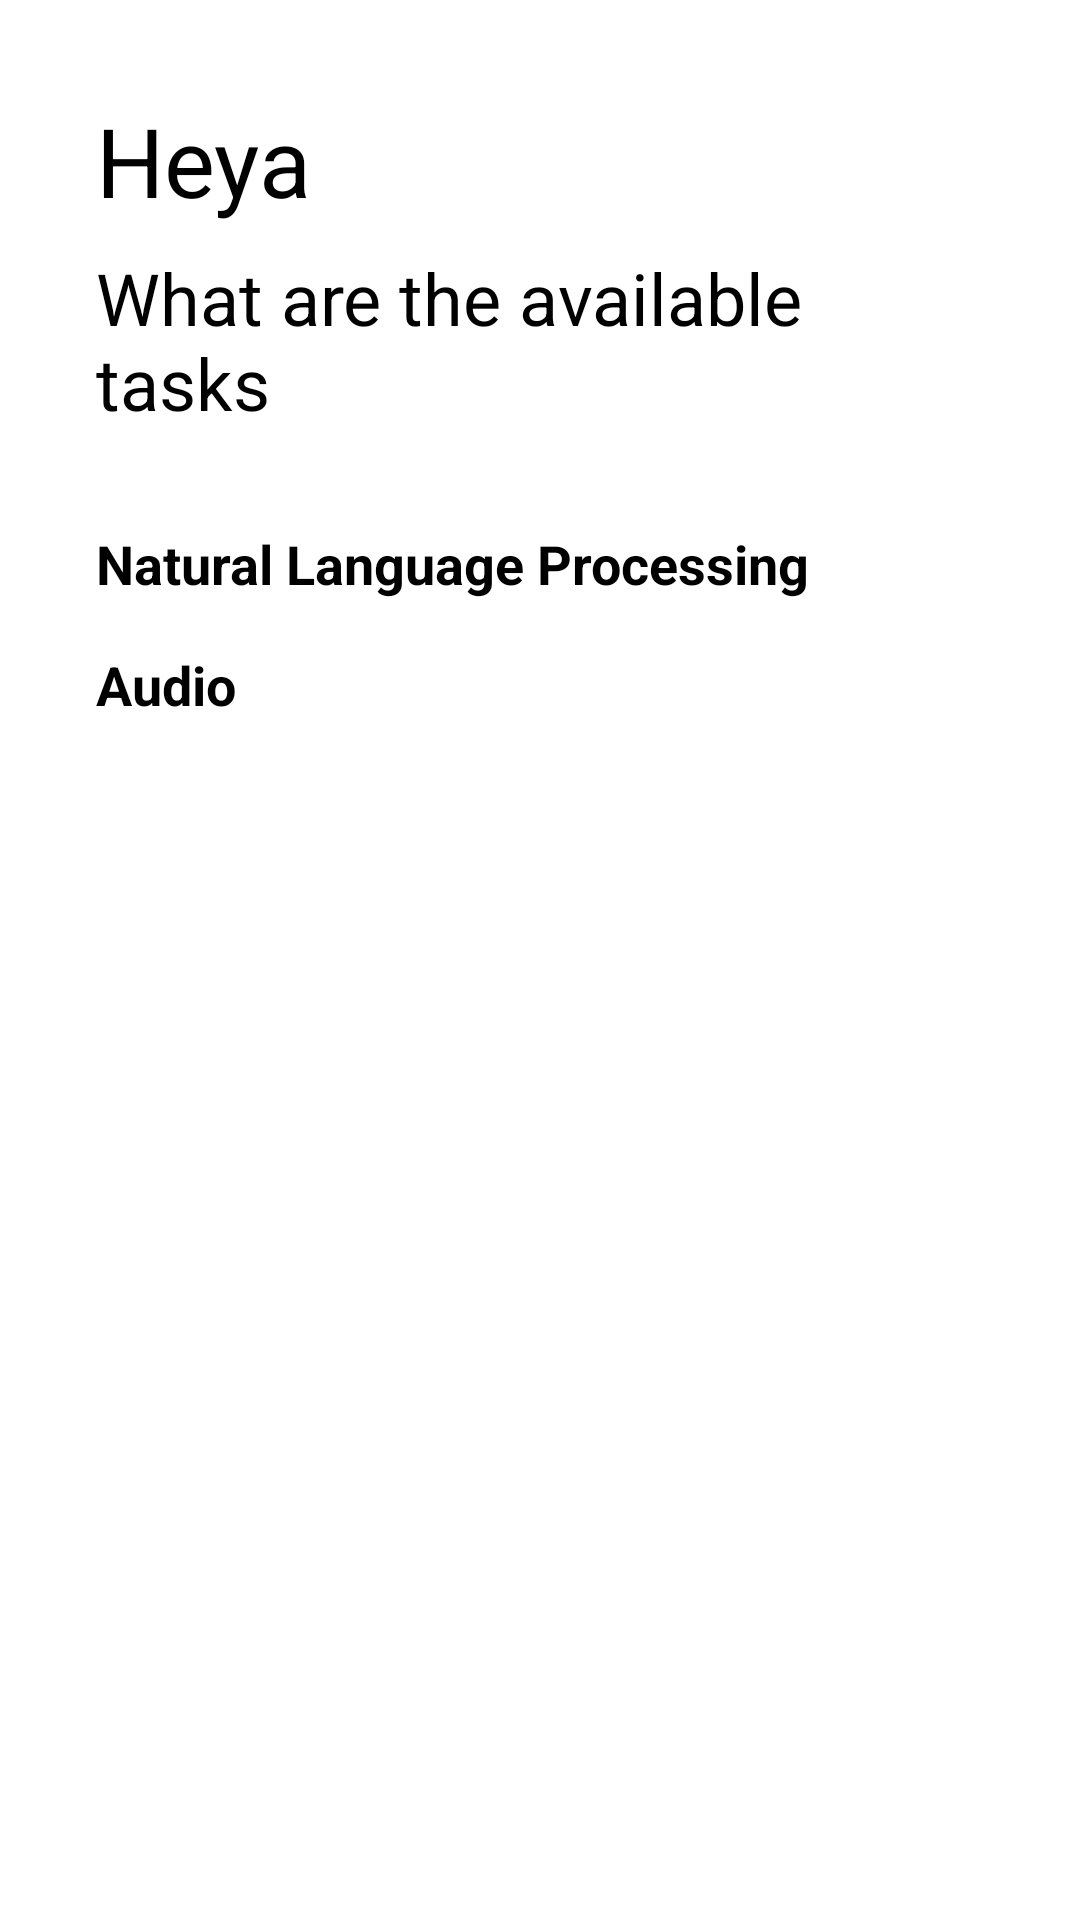

Produce the Android XML layout that renders to this screen, including the resource entries it uses.
<!-- AndroidManifest.xml: application theme Theme.ChillMobile -->
<!-- res/layout/activity_main.xml -->
<?xml version="1.0" encoding="utf-8"?>
<androidx.constraintlayout.widget.ConstraintLayout xmlns:android="http://schemas.android.com/apk/res/android"
    xmlns:app="http://schemas.android.com/apk/res-auto"
    xmlns:tools="http://schemas.android.com/tools"
    android:layout_width="match_parent"
    android:layout_height="match_parent"
    tools:context=".ui.main.MainActivity">

    <TextView
        android:id="@+id/tv_main_title"
        style="@style/style_text_title"
        android:layout_width="0dp"
        android:layout_height="wrap_content"
        android:layout_marginStart="32dp"
        android:layout_marginTop="32dp"
        android:layout_marginEnd="32dp"
        android:text="Heya"
        app:layout_constraintEnd_toEndOf="parent"
        app:layout_constraintStart_toStartOf="parent"
        app:layout_constraintTop_toTopOf="parent" />

    <TextView
        android:id="@+id/tv_main_subtitle"
        style="@style/style_text_subtitle"
        android:layout_width="0dp"
        android:layout_height="wrap_content"
        android:layout_marginStart="32dp"
        android:layout_marginTop="8dp"
        android:layout_marginEnd="32dp"
        android:text="What are the available tasks"
        app:layout_constraintEnd_toEndOf="parent"
        app:layout_constraintStart_toStartOf="parent"
        app:layout_constraintTop_toBottomOf="@+id/tv_main_title" />

    <TextView
        android:id="@+id/tv_main_task_nlp"
        style="@style/style_text_subtitle"
        android:layout_width="0dp"
        android:layout_height="wrap_content"
        android:layout_marginStart="32dp"
        android:layout_marginTop="32dp"
        android:layout_marginEnd="32dp"
        android:text="Natural Language Processing"
        android:textSize="18sp"
        android:textStyle="bold"
        app:layout_constraintEnd_toEndOf="parent"
        app:layout_constraintStart_toStartOf="parent"
        app:layout_constraintTop_toBottomOf="@+id/tv_main_subtitle" />


    <androidx.recyclerview.widget.RecyclerView
        android:id="@+id/rv_main_nlp"
        android:layout_width="match_parent"
        android:layout_height="wrap_content"
        android:layout_marginStart="32dp"
        android:layout_marginTop="8dp"
        android:layout_marginEnd="32dp"
        app:layout_constraintEnd_toEndOf="parent"
        app:layout_constraintStart_toStartOf="parent"
        app:layout_constraintTop_toBottomOf="@+id/tv_main_task_nlp" />

    <TextView
        android:id="@+id/tv_main_task_audio"
        style="@style/style_text_subtitle"
        android:layout_width="0dp"
        android:layout_height="wrap_content"
        android:layout_marginStart="32dp"
        android:layout_marginTop="8dp"
        android:layout_marginEnd="32dp"
        android:text="Audio"
        android:textSize="18sp"
        android:textStyle="bold"
        app:layout_constraintEnd_toEndOf="parent"
        app:layout_constraintStart_toStartOf="parent"
        app:layout_constraintTop_toBottomOf="@+id/rv_main_nlp" />


    <androidx.recyclerview.widget.RecyclerView
        android:id="@+id/rv_main_audio"
        android:layout_width="match_parent"
        android:layout_height="wrap_content"
        android:layout_marginStart="32dp"
        android:layout_marginTop="8dp"

        app:layout_constraintEnd_toEndOf="parent"
        app:layout_constraintStart_toStartOf="parent"
        app:layout_constraintTop_toBottomOf="@+id/tv_main_task_audio" />

</androidx.constraintlayout.widget.ConstraintLayout>
<!-- resources referenced by this layout -->
<resources>
  <style name="style_text_subtitle" parent="style_text_black">
          <item name="android:textSize">24sp</item>
      </style>
  <style name="style_text_title" parent="style_text_black">
          <item name="android:textSize">32sp</item>
  
      </style>
  <style name="Theme.ChillMobile" parent="Theme.MaterialComponents.DayNight.DarkActionBar">
          
          <item name="colorPrimary">@color/purple_500</item>
          <item name="colorPrimaryVariant">@color/purple_700</item>
          <item name="colorOnPrimary">@color/white</item>
          
          <item name="colorSecondary">@color/teal_200</item>
          <item name="colorSecondaryVariant">@color/teal_700</item>
          <item name="colorOnSecondary">@color/black</item>
          
          <item name="android:statusBarColor">?attr/colorPrimaryVariant</item>
          
      </style>
  <style name="style_text_black">
          <item name="android:textColor">@color/black</item>
      </style>
  <color name="white">#FFFFFFFF</color>
  <color name="black">#FF000000</color>
  <!-- not gathered from this repository: default colours our renderer supplied (Android Studio template values) -->
  <color name="purple_500">#FF6200EE</color>
  <color name="purple_700">#FF3700B3</color>
  <color name="teal_200">#FF03DAC5</color>
  <color name="teal_700">#FF018786</color>
</resources>
